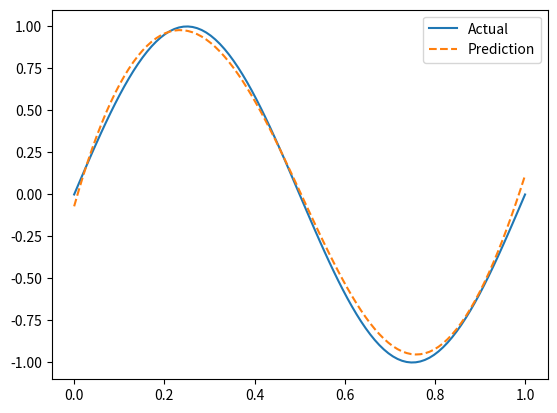

Here is the Python script that generated this plot:
import numpy as np
import matplotlib.pyplot as plt

class Model:
    def __init__(self):
        self.mu = 1e-3
        self.mu_max = 1e10
        self.mu_min = 1e-8
        self.mu_decay = 0.1
        self.tolerance = 1e-4
        self.max_iters = 100

    def sigmoid(self, x):
        return 1 / (1 + np.exp(-x))

    def neural_network(self, x, W2, b2, W3, b3):
        hidden_layer = self.sigmoid(np.dot(W2, x) + b2)
        output = np.dot(W3, hidden_layer) + b3
        return output

    def forward(self, x, params):
        W2, b2, W3, b3 = params[:10], params[10], params[11:21], params[21]
        return self.neural_network(x, W2, b2, W3, b3)

    def loss(self, params, x, y):
        predictions = np.array([self.forward(x_, params) for x_ in x])
        return predictions - y

    def jacobian(self, params, x):
        """計算雅可比矩陣"""
        W2, b2, W3, b3 = params[:10], params[10], params[11:21], params[21]
        J = np.zeros((len(x), len(params)))  # 初始化雅可比矩陣

        for i in range(len(x)):
            xi = x[i]
            # 計算隱藏層輸出
            hidden_layer = self.sigmoid(np.dot(W2, xi) + b2)
            
            # 對於每個參數計算偏導數
            # W2 的偏導數
            for j in range(10):
                J[i, j] = W3[j] * hidden_layer[j] * (1 - hidden_layer[j]) * xi  # 每個 W2 的偏導數

            # b2 的偏導數
            for j in range(10):
                J[i, 10] += W3[j] * hidden_layer[j] * (1 - hidden_layer[j])

            # W3 的偏導數
            for j in range(10):
                J[i, 11+j] = hidden_layer[j]  # 每個 W3 的偏導數
            
            # b3 的偏導數
            J[i, 21] = 1  # 偏導數是常數

        return J

    def train(self, x_train, y_train, initial_params):
        params = initial_params
        for iteration in range(self.max_iters):

            residuals = self.loss(params, x_train, y_train)
            J = self.jacobian(params, x_train)

            H = np.dot(J.T, J)  # Hessian approximation
            gradient = np.dot(J.T, residuals)

            I = np.eye(len(params))
            update = np.linalg.solve(H + self.mu * I, -gradient)

            new_params = params + update

            new_residuals = self.loss(new_params, x_train, y_train)
            new_cost = np.sum(new_residuals ** 2)

            old_cost = np.sum(residuals ** 2)

            if new_cost < old_cost:
                params = new_params
                self.mu = max(self.mu * self.mu_decay, self.mu_min)
                print(f"Iteration {iteration}, Cost: {new_cost}")
                if np.abs(old_cost - new_cost) < self.tolerance:
                    print("Convergence reached.")
                    break
            else:
                self.mu = min(self.mu * 10, self.mu_max)
            
        return params

    def generate_training_data(self, m=100):
        x = np.linspace(0, 1, m)
        y = np.sin(2 * np.pi * x)
        return x, y

model = Model()

x_train, y_train = model.generate_training_data()

np.random.seed(42)
initial_params = np.random.randn(22)  # 10 W2, 1 b2, 10 W3, 1 b3

optimal_params = model.train(x_train, y_train, initial_params)

x_test = np.linspace(0, 1, 100)
y_test = np.sin(2 * np.pi * x_test)
y_pred = np.array([model.forward(xi, optimal_params) for xi in x_test])

plt.plot(x_test, y_test, label="Actual")
plt.plot(x_test, y_pred, label="Prediction", linestyle='dashed')
plt.legend()
plt.show()

